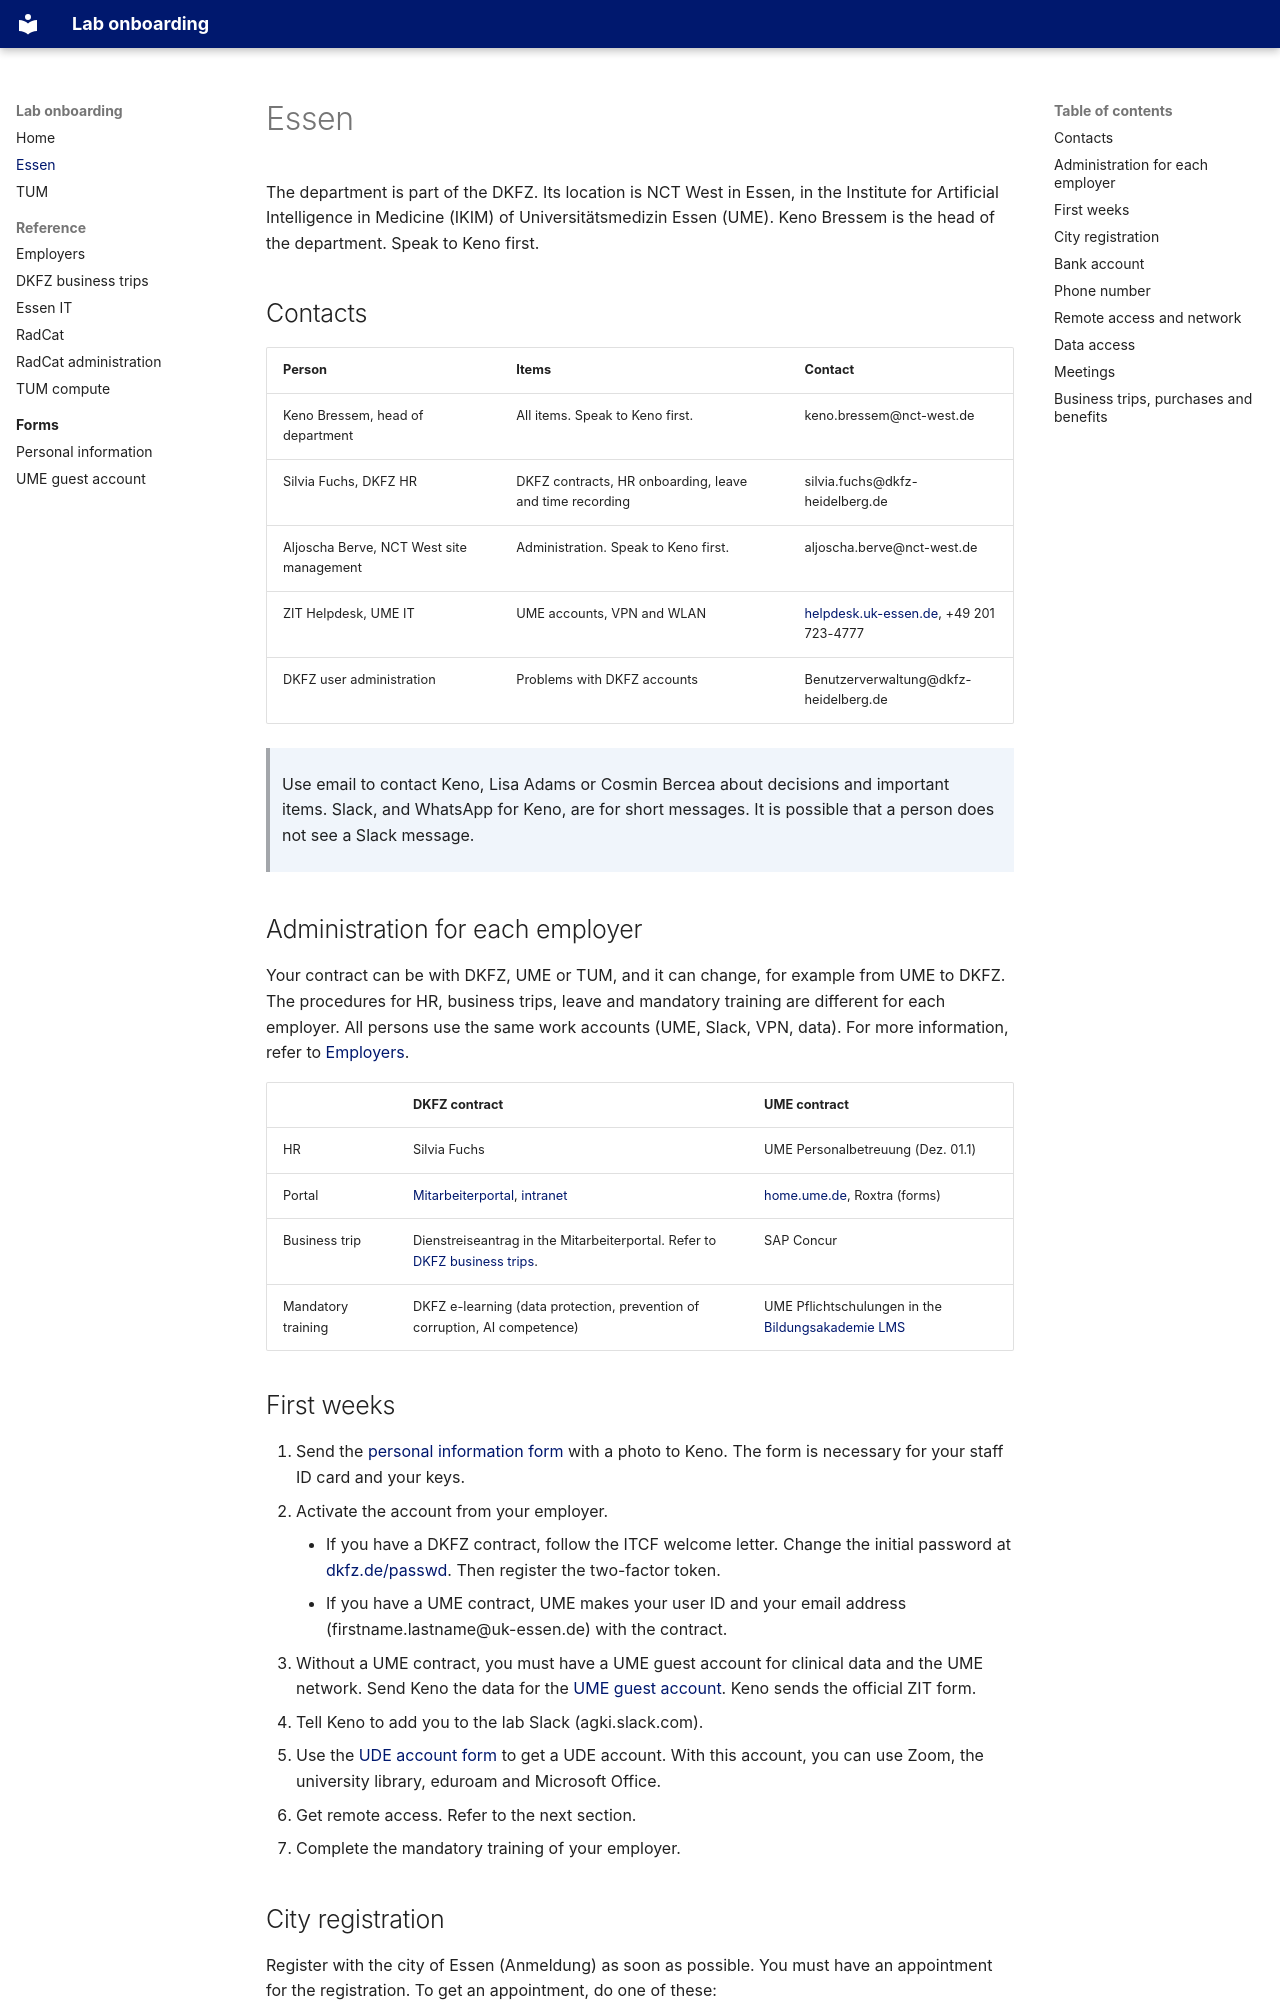

repository: kbressem/onboarding · page: essen/index.html · generator: mkdocs

---
title: Onboarding Essen
subtitle: Medical Data Science in Oncology, NCT West, Campus Essen
---

The department is part of the DKFZ. Its location is NCT West in Essen, in the Institute for Artificial Intelligence in Medicine (IKIM) of Universitätsmedizin Essen (UME). Keno Bressem is the head of the department. Speak to Keno first.

<!-- TODO: office location, building access, first-day logistics. -->

## Contacts

| Person | Items | Contact |
|---|---|---|
| Keno Bressem, head of department | All items. Speak to Keno first. | keno.bressem@nct-west.de |
| Silvia Fuchs, DKFZ HR | DKFZ contracts, HR onboarding, leave and time recording | silvia.fuchs@dkfz-heidelberg.de |
| Aljoscha Berve, NCT West site management | Administration. Speak to Keno first. | aljoscha.berve@nct-west.de |
| ZIT Helpdesk, UME IT | UME accounts, VPN and WLAN | [helpdesk.uk-essen.de](https://helpdesk.uk-essen.de), +49 201 723-4777 |
| DKFZ user administration | Problems with DKFZ accounts | Benutzerverwaltung@dkfz-heidelberg.de |

<!-- TODO: UME HR contact (Dez. 01.1 Personalbetreuung) for UME contracts. -->

> Use email to contact Keno, Lisa Adams or Cosmin Bercea about decisions and important items. Slack, and WhatsApp for Keno, are for short messages. It is possible that a person does not see a Slack message.

## Administration for each employer

Your contract can be with DKFZ, UME or TUM, and it can change, for example from UME to DKFZ. The procedures for HR, business trips, leave and mandatory training are different for each employer. All persons use the same work accounts (UME, Slack, VPN, data). For more information, refer to [Employers](reference/employers.md).

| | DKFZ contract | UME contract |
|---|---|---|
| HR | Silvia Fuchs | UME Personalbetreuung (Dez. 01.1) |
| Portal | [Mitarbeiterportal](https://mitarbeiterportal.dkfz-heidelberg.de/), [intranet](https://intranet.dkfz.de/) | [home.ume.de](https://home.ume.de), Roxtra (forms) |
| Business trip | Dienstreiseantrag in the Mitarbeiterportal. Refer to [DKFZ business trips](reference/dkfz-travel.md). | SAP Concur |
| Mandatory training | DKFZ e-learning (data protection, prevention of corruption, AI competence) | UME Pflichtschulungen in the [Bildungsakademie LMS](https://bildungsakademie-online.ume.de/) |

## First weeks

1. Send the [personal information form](forms/personal-information.md) with a photo to Keno. The form is necessary for your staff ID card and your keys.
2. Activate the account from your employer.
    - If you have a DKFZ contract, follow the ITCF welcome letter. Change the initial password at [dkfz.de/passwd](https://www.dkfz.de/passwd). Then register the two-factor token.
    - If you have a UME contract, UME makes your user ID and your email address (firstname.lastname@uk-essen.de) with the contract.
3. Without a UME contract, you must have a UME guest account for clinical data and the UME network. Send Keno the data for the [UME guest account](forms/ume-guest-account.md). Keno sends the official ZIT form.
4. Tell Keno to add you to the lab Slack (agki.slack.com).
5. Use the [UDE account form](https://www.uni-due.de/imperia/md/content/zim/services/benutzerverwaltung/antrag_uni_kennung.pdf) to get a UDE account. With this account, you can use Zoom, the university library, eduroam and Microsoft Office.
6. Get remote access. Refer to the next section.
7. Complete the mandatory training of your employer.
